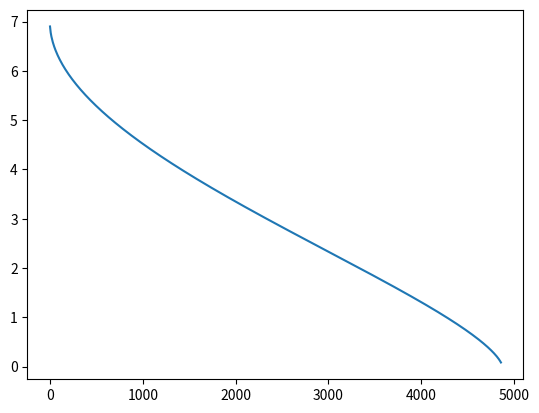

Generate this figure with matplotlib:
# 半径为R的球形水罐，由底部半径为r的小孔排水，罐的顶部有孔，空气可以进入，求h-t关系
# 当水面高度为h时，水的体积为V=PI*h^2*(3*R-h)/3（1）
# 体积变化率为dV/dt=-A*v（2）
# 其中A为排水小孔的截面积，v是通过此面积的水流速度，式（2）还可写成
# dV/dt=-A*sqrt(2*g*h)（3）
# 式中g为重力加速度。若对式（1）求导，得
# dV/dt=（2*PI*R*h-PI*h^2）*dh/dt（4）
# 将式（3）和式（4）相等，得
# dh/dt=-r^2*sqrt(2*g*h)/（2*R*h-h^2）（5）
# 已知R=3.5，r=0.04，g=9.81，h=6.9，取步长delta_t=7.5s（当h=2*R时，（5）式分母为0）
# 用龙格库塔法求解（5）式，得到h-t关系（当罐快空时，即可停止计算。而当h小到一定程度时，（5）式分母也会趋近于0，此时步长应该减小）

import numpy as np
from matplotlib import pyplot as plt

g = 9.81
R = 3.5
r = 0.04
h = 6.9
dt = 7.5
t = 0
h_list = []
t_list = []
h_list.append(h)
t_list.append(t)
while h > 0.1:
    k1 = -r ** 2 * np.sqrt(2 * g * h) / (2 * R * h - h ** 2)
    k2 = -r ** 2 * np.sqrt(2 * g * (h + k1 * dt / 2)) / (2 * R * (h + k1 * dt / 2) - (h + k1 * dt / 2) ** 2)
    k3 = -r ** 2 * np.sqrt(2 * g * (h + k2 * dt / 2)) / (2 * R * (h + k2 * dt / 2) - (h + k2 * dt / 2) ** 2)
    k4 = -r ** 2 * np.sqrt(2 * g * (h + k3 * dt)) / (2 * R * (h + k3 * dt) - (h + k3 * dt) ** 2)
    h += (k1 + 2 * k2 + 2 * k3 + k4) * dt / 6
    t += dt
    h_list.append(h)
    t_list.append(t)
file = open('tank.txt', 'w')
for i in range(len(h_list)):
    file.write(str(t_list[i]) + ' ' + str(h_list[i]) + '\n')
file.close()

file = open('tank.txt', 'r')
x, y = [], []
for line in file:
    x.append(float(line.split()[0]))
    y.append(float(line.split()[1]))
file.close()
plt.plot(x, y)
plt.savefig('tank.png')
